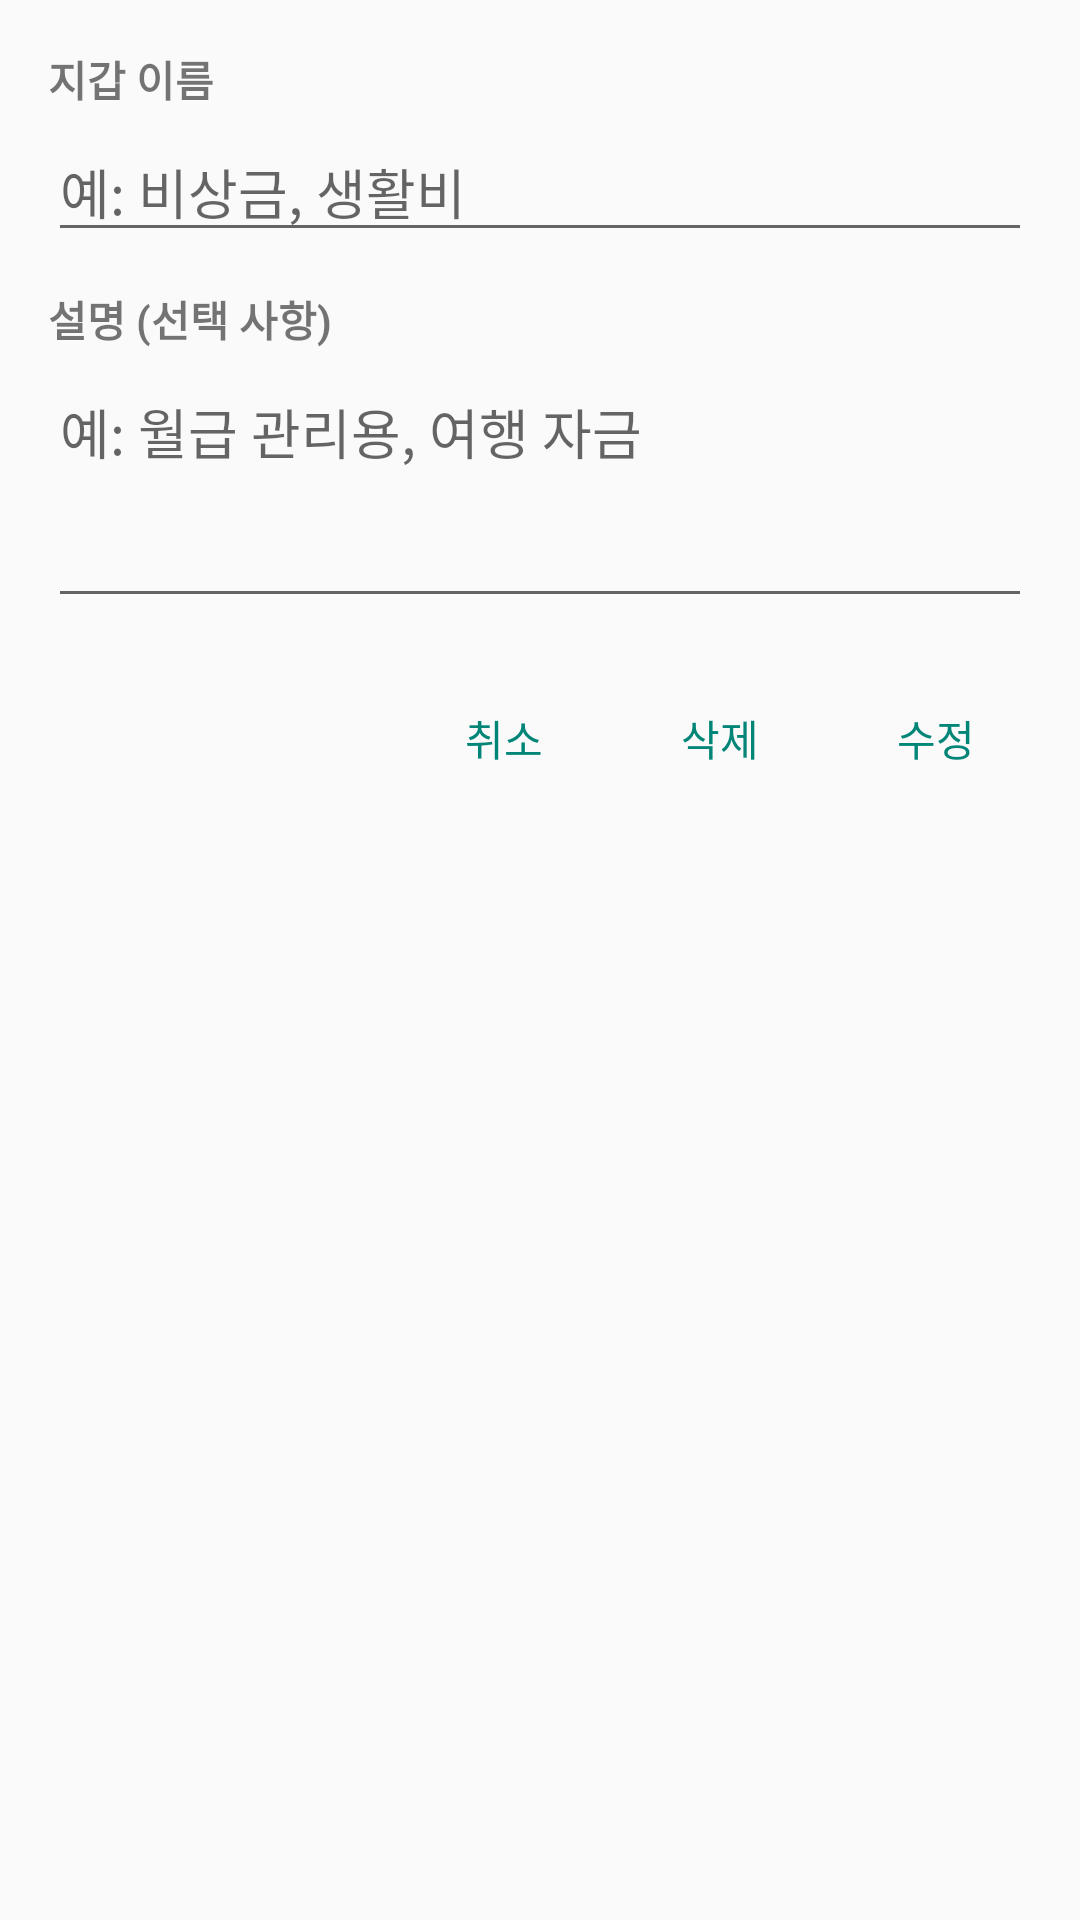

Produce the Android XML layout that renders to this screen, including the resource entries it uses.
<!-- AndroidManifest.xml: application theme Theme.PocketMoneyApp -->
<!-- res/layout/dialog_edit_delete_wallet.xml -->
<?xml version="1.0" encoding="utf-8"?>
<LinearLayout xmlns:android="http://schemas.android.com/apk/res/android"
    android:layout_width="match_parent"
    android:layout_height="wrap_content"
    android:orientation="vertical"
    android:padding="16dp">

    <TextView
        android:layout_width="wrap_content"
        android:layout_height="wrap_content"
        android:text="지갑 이름"
        android:textStyle="bold"
        android:layout_marginBottom="4dp"/>

    <EditText
        android:id="@+id/editWalletNameEditText"
        android:layout_width="match_parent"
        android:layout_height="wrap_content"
        android:hint="예: 비상금, 생활비"
        android:inputType="text"
        android:maxLines="1"
        android:imeOptions="actionNext"
        android:layout_marginBottom="12dp"/>

    <TextView
        android:layout_width="wrap_content"
        android:layout_height="wrap_content"
        android:text="설명 (선택 사항)"
        android:textStyle="bold"
        android:layout_marginBottom="4dp"/>

    <EditText
        android:id="@+id/editWalletDescriptionEditText"
        android:layout_width="match_parent"
        android:layout_height="wrap_content"
        android:hint="예: 월급 관리용, 여행 자금"
        android:inputType="textMultiLine"
        android:lines="3"
        android:gravity="top|start"
        android:layout_marginBottom="16dp"/>

    <LinearLayout
        android:layout_width="match_parent"
        android:layout_height="wrap_content"
        android:orientation="horizontal"
        android:gravity="end">

        <Button
            android:id="@+id/editWalletCancelButton"
            style="?attr/buttonBarNegativeButtonStyle"
            android:layout_width="wrap_content"
            android:layout_height="wrap_content"
            android:text="취소" />

        <Button
            android:id="@+id/deleteWalletButton"
            style="?attr/buttonBarNegativeButtonStyle"
            android:layout_width="wrap_content"
            android:layout_height="wrap_content"
            android:layout_marginStart="8dp"
            android:backgroundTint="@android:color/holo_red_light"
            android:text="삭제" />

        <Button
            android:id="@+id/updateWalletConfirmButton"
            style="?attr/buttonBarPositiveButtonStyle"
            android:layout_width="wrap_content"
            android:layout_height="wrap_content"
            android:layout_marginStart="8dp"
            android:text="수정" />
    </LinearLayout>

</LinearLayout>
<!-- resources referenced by this layout -->
<resources>
  <style name="Theme.PocketMoneyApp" parent="Theme.AppCompat.Light.NoActionBar">
      </style>
</resources>
